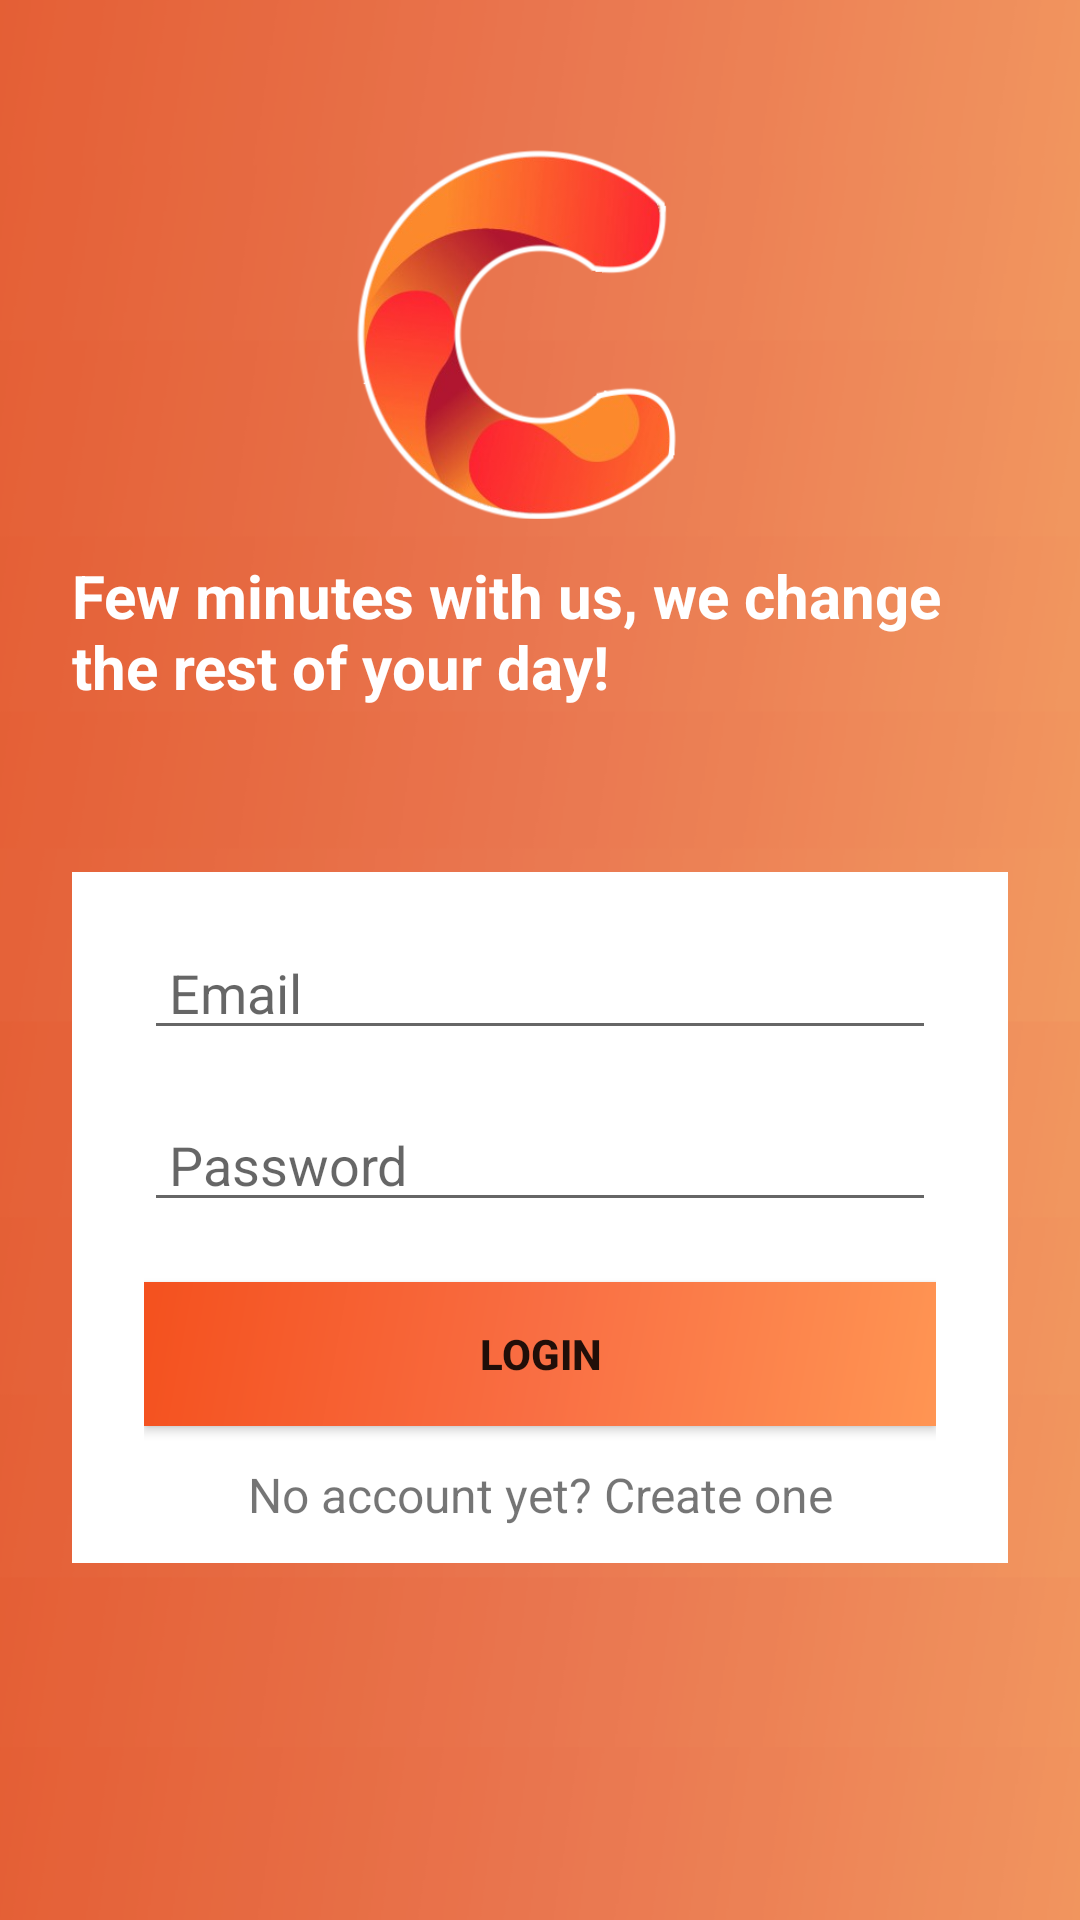

Here is an Android app screen rendered from its layout file. Give the layout XML and the strings, colors and styles it references.
<!-- AndroidManifest.xml: application theme AppTheme -->
<!-- res/layout/activity_login.xml -->
<?xml version="1.0" encoding="utf-8"?>
<LinearLayout xmlns:app="http://schemas.android.com/apk/res-auto"
    android:orientation="vertical"
    android:layout_width="match_parent"
    android:layout_height="match_parent"
    android:paddingTop="50dp"
    android:paddingLeft="24dp"
    android:background="@drawable/background"
    android:paddingRight="24dp"
    xmlns:android="http://schemas.android.com/apk/res/android">

    <ImageView
        android:layout_width="wrap_content"
        android:layout_height="123dp"
        android:layout_gravity="center_horizontal"
        android:layout_marginBottom="12dp"
        android:src="@drawable/app_logo" />

    <TextView
        android:id="@+id/textView7"
        android:layout_width="match_parent"
        android:layout_height="wrap_content"
        android:text="Few minutes with us, we change the rest of your day!"
        android:textColor="@color/white"
        android:paddingBottom="55dp"
        android:textSize="20sp"
        android:textStyle="bold" />

    
    <LinearLayout
        android:orientation="vertical"
        android:layout_width="match_parent"
        android:layout_height="wrap_content"
        android:paddingTop="8dp"
        android:background="@color/white"
        android:paddingLeft="24dp"
        android:paddingRight="24dp">

        
        <LinearLayout
            android:layout_width="match_parent"
            android:layout_height="wrap_content"
            android:layout_marginBottom="8dp"
            android:layout_marginTop="10dp"
            android:paddingRight="4dp"
            android:orientation="horizontal">
            <ImageView
                android:id="@+id/imageView5"
                android:paddingTop="10dp"
                android:layout_width="wrap_content"
                android:layout_height="41dp"
                android:layout_weight="1"
                app:srcCompat="@drawable/ic_email" />

            <EditText
                android:id="@+id/emailET"
                android:layout_width="288dp"
                android:layout_height="wrap_content"
                android:hint=" Email"
                android:inputType="textEmailAddress" />
        </LinearLayout>

        
        <LinearLayout
            android:layout_width="match_parent"
            android:layout_height="wrap_content"
            android:layout_marginTop="8dp"
            android:layout_marginBottom="8dp"
            android:paddingRight="4dp"
            android:orientation="horizontal">
            <ImageView
                android:id="@+id/imageView6"
                android:paddingTop="16dp"
                android:layout_width="wrap_content"
                android:layout_height="41dp"
                android:layout_weight="1"
                app:srcCompat="@drawable/ic_lock" />

            <EditText
                android:id="@+id/passwordET"
                android:layout_width="288dp"
                android:layout_height="wrap_content"
                android:hint=" Password"
                android:inputType="textPassword" />
        </LinearLayout>

        <android.support.v7.widget.AppCompatButton
            android:id="@+id/btn_login"
            android:layout_width="fill_parent"
            android:layout_height="wrap_content"
            android:layout_marginBottom="12dp"
            android:layout_marginTop="12dp"
            android:background="@drawable/side_nav_bar"
            android:padding="12dp"
            android:text="Login"
            android:textColor="@color/common_google_signin_btn_text_dark_default"
            android:textStyle="bold" />

        <TextView android:id="@+id/link_signup"
            android:layout_width="fill_parent"
            android:layout_height="wrap_content"
            android:layout_marginBottom="12dp"
            android:text="No account yet? Create one"
            android:gravity="center"
            android:textSize="16dip"/>
    </LinearLayout>

</LinearLayout>
<!-- resources referenced by this layout -->
<resources>
  <!-- drawable app_logo: png bitmap (drawable-v24, 84150 bytes) -->
  <!-- drawable background: png bitmap (drawable-v24, 85242 bytes) -->
  <!-- drawable ic_email (drawable) -->
  <vector android:height="24dp" android:tint="#F57A28"
      android:viewportHeight="24.0" android:viewportWidth="24.0"
      android:width="24dp" xmlns:android="http://schemas.android.com/apk/res/android">
      <path android:fillColor="#FF000000" android:pathData="M20,4L4,4c-1.1,0 -1.99,0.9 -1.99,2L2,18c0,1.1 0.9,2 2,2h16c1.1,0 2,-0.9 2,-2L22,6c0,-1.1 -0.9,-2 -2,-2zM20,8l-8,5 -8,-5L4,6l8,5 8,-5v2z"/>
  </vector>
  <!-- drawable ic_lock (drawable) -->
  <vector android:height="24dp" android:tint="#F57A28"
      android:viewportHeight="24.0" android:viewportWidth="24.0"
      android:width="24dp" xmlns:android="http://schemas.android.com/apk/res/android">
      <path android:fillColor="#FF000000" android:pathData="M18,8h-1L17,6c0,-2.76 -2.24,-5 -5,-5S7,3.24 7,6v2L6,8c-1.1,0 -2,0.9 -2,2v10c0,1.1 0.9,2 2,2h12c1.1,0 2,-0.9 2,-2L20,10c0,-1.1 -0.9,-2 -2,-2zM12,17c-1.1,0 -2,-0.9 -2,-2s0.9,-2 2,-2 2,0.9 2,2 -0.9,2 -2,2zM15.1,8L8.9,8L8.9,6c0,-1.71 1.39,-3.1 3.1,-3.1 1.71,0 3.1,1.39 3.1,3.1v2z"/>
  </vector>
  <!-- drawable side_nav_bar (drawable-xxhdpi) -->
  <shape xmlns:android="http://schemas.android.com/apk/res/android"
      android:shape="rectangle">
      <gradient
          android:angle="135"
          android:centerColor="#f96e43"
          android:endColor="#f4511e"
          android:startColor="#ff9553"
          android:type="linear" />
  </shape>
  <style name="AppTheme" parent="Theme.AppCompat.Light.DarkActionBar">
          
          <item name="colorPrimary">#f57f17</item>
          <item name="colorPrimaryDark">#bc5100</item>
          <item name="colorAccent">#ffd54f</item>
  
      </style>
  <!-- not gathered from this repository: default colours our renderer supplied (Android Studio template values) -->
  <color name="white">#FFFFFFFF</color>
</resources>
